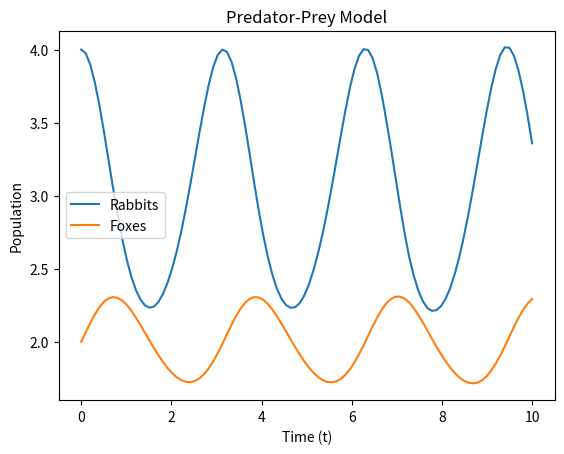
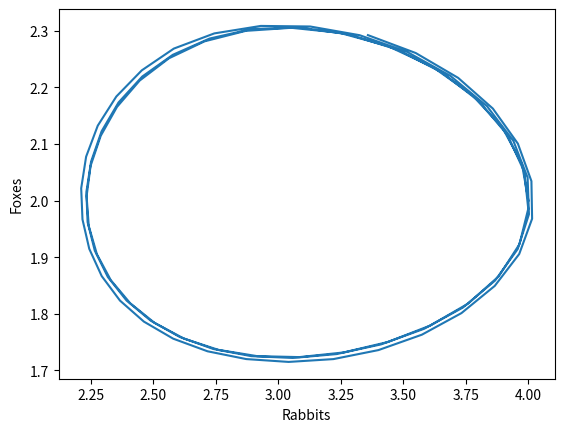
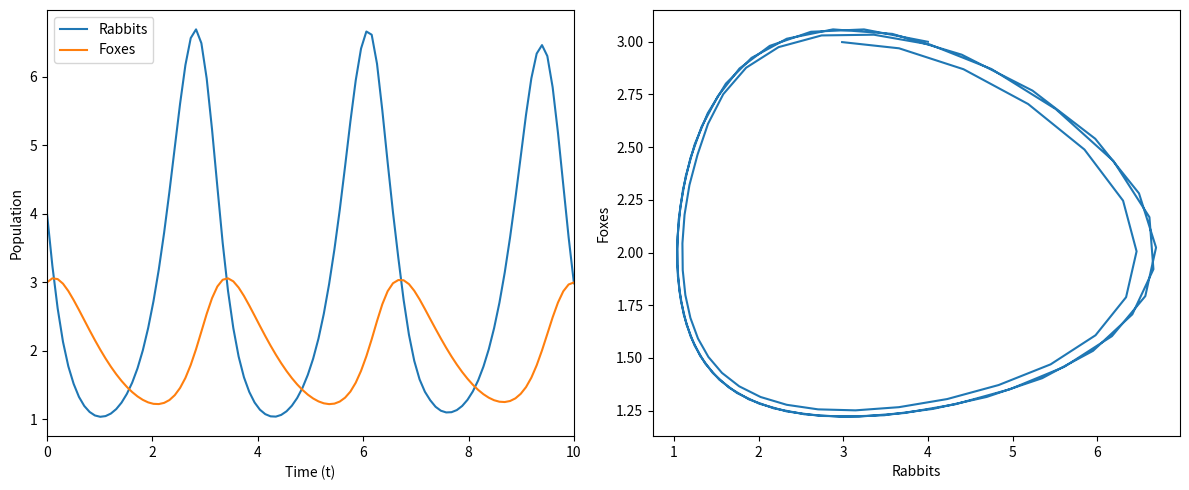
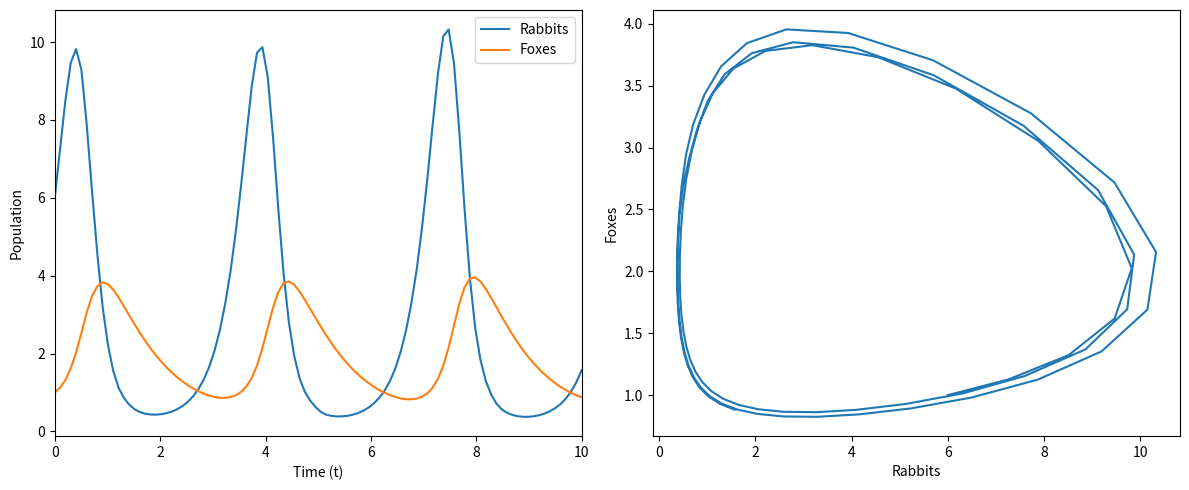
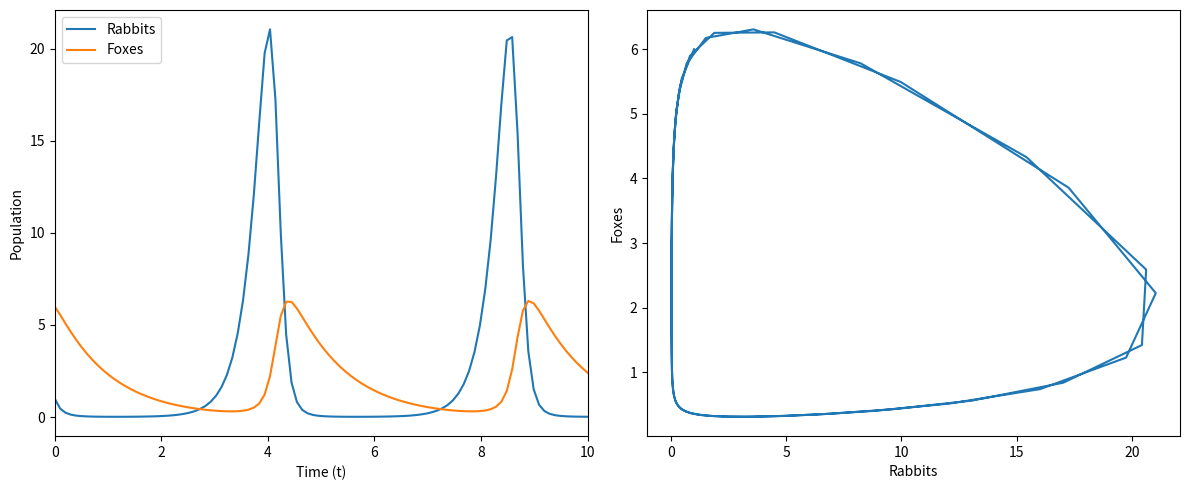
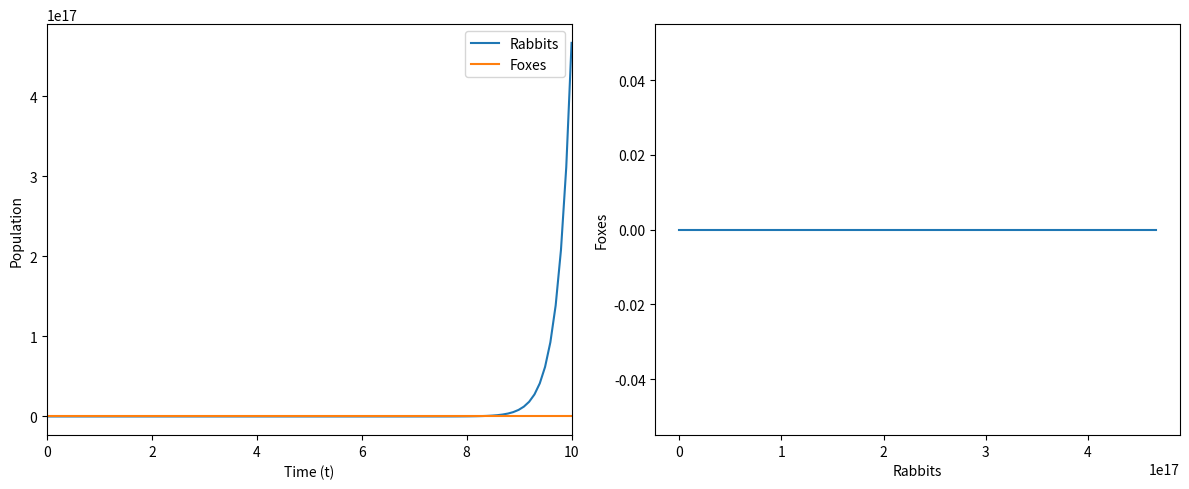
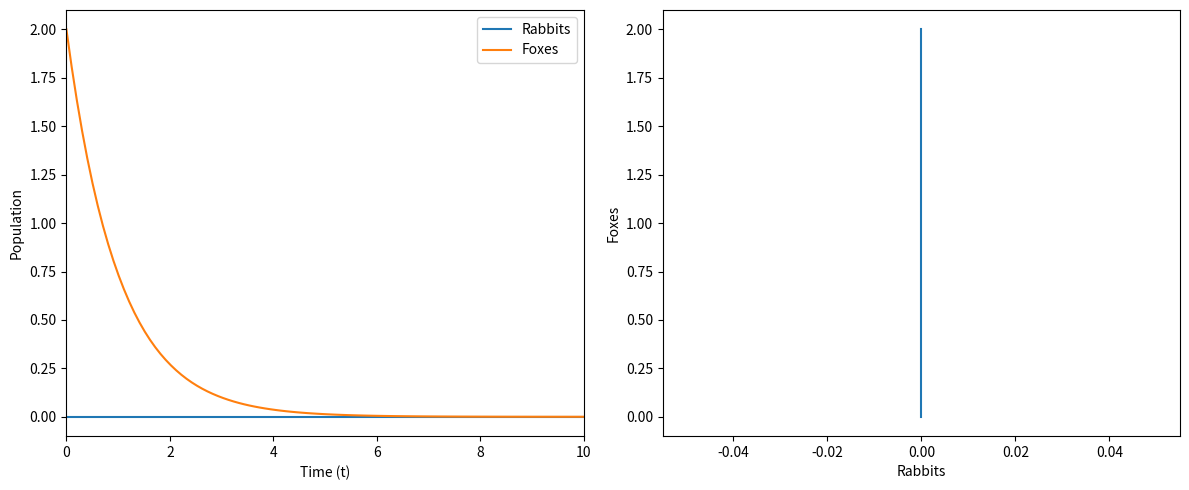
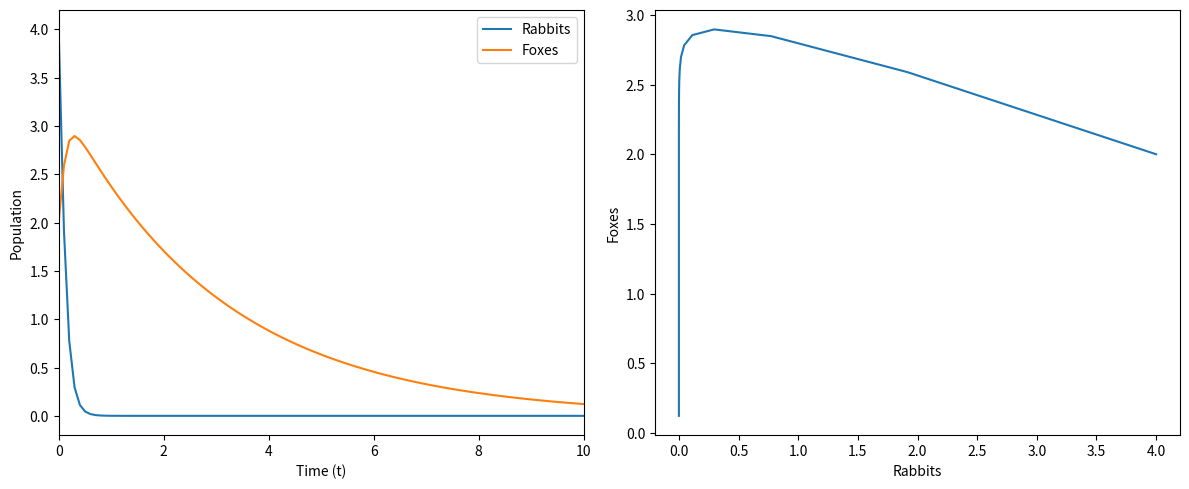
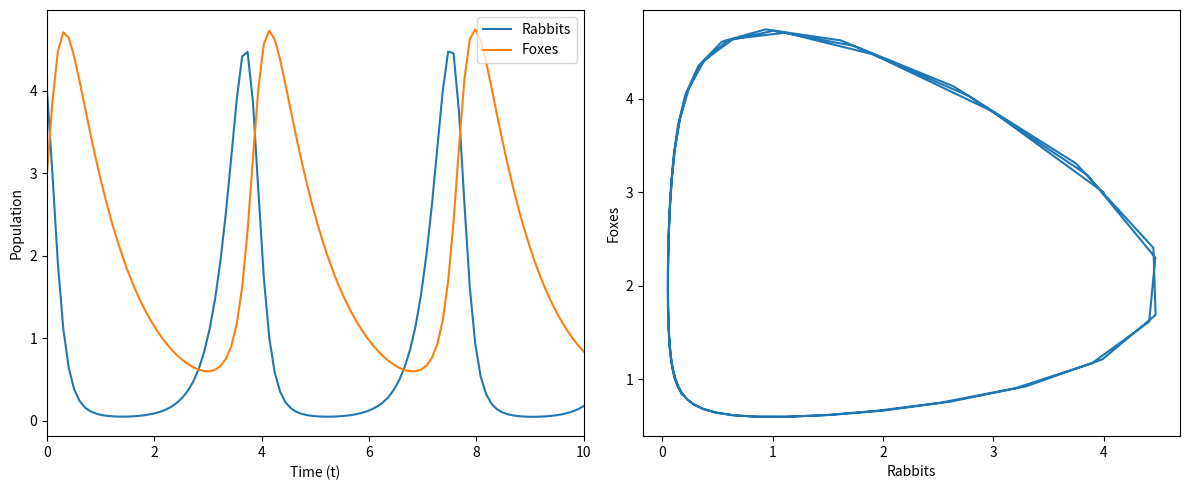
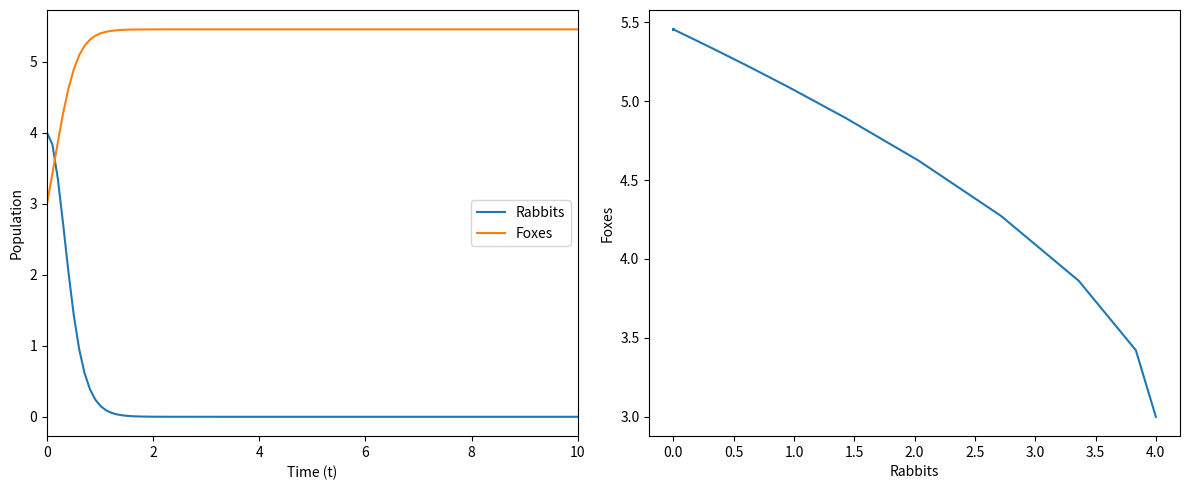
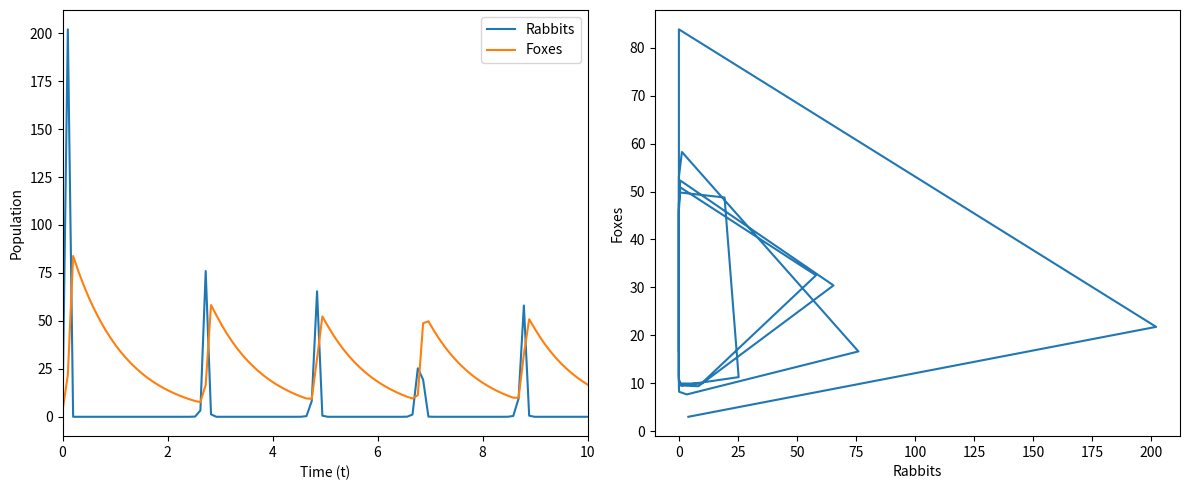
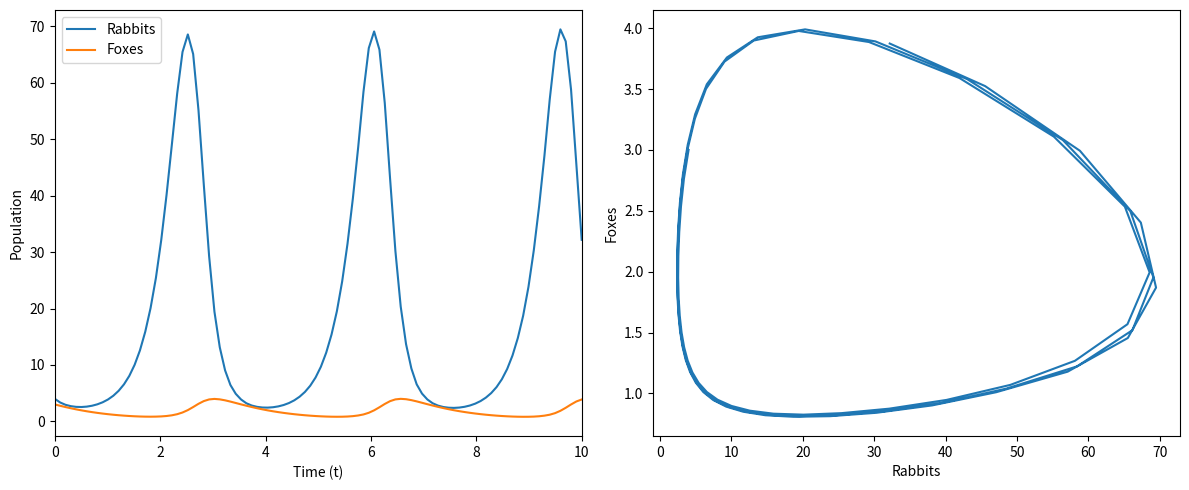

The matplotlib source for these figures, in order:
#!/usr/bin/env python
# coding: utf-8

# In[5]:


import numpy as np
import matplotlib.pyplot as plt
from scipy import integrate


# In[4]:




def rabbit_and_fox(t, z, a, b, c, d):
    x, y = z
    dxdt = a * x - b * x * y
    dydt = c * x * y - d * y
    return [dxdt, dydt]

# Define the initial conditions
x0 = 4  # Initial population of rabbits
y0 = 2  # Initial population of foxes
a = 4  # Rabbit birth rate
b = 2  # Rabbit predation rate
c = 0.33  # Fox reproduction rate
d = 1  # Fox death rate

tf = 10  # Final time
n = 100  # Number of points at which output will be evaluated
t_span = (0, tf)

# Create a figure to plot the solutions
plt.figure()

# Solve the differential equations
sol = integrate.solve_ivp(
    fun=lambda t, z: rabbit_and_fox(t, z, a, b, c, d),
    t_span=t_span,
    y0=[x0, y0],
    t_eval=np.linspace(t_span[0], t_span[1], n),
    method="RK45"
)

# Plot the populations of rabbits and foxes
plt.plot(sol.t, sol.y[0], label='Rabbits')
plt.plot(sol.t, sol.y[1], label='Foxes')

plt.xlabel('Time (t)')
plt.ylabel('Population')
plt.legend()
plt.title('Predator-Prey Model')
plt.savefig("gm5_1.svg")
plt.show()

plt.figure()
plt.plot(sol.y[0], sol.y[1])
plt.xlabel('Rabbits')
plt.ylabel('Foxes')
plt.savefig("gm5_1_phase.svg")


# In[5]:


import numpy as np
import matplotlib.pyplot as plt
from scipy import integrate

def plotgm5(x0, y0, a, b, c, d, filename):
    def rabbit_and_fox(t, z, a, b, c, d):
        x, y = z
        dxdt = a * x - b * x * y
        dydt = c * x * y - d * y
        return [dxdt, dydt]

    # Define the initial conditions
    tf = 10  # Final time
    n = 100  # Number of points at which output will be evaluated
    t_span = (0, tf)

    # Create a figure with two subplots
    fig, axs = plt.subplots(1, 2, figsize=(12, 5))

    # Solve the differential equations
    sol = integrate.solve_ivp(
        fun=lambda t, z: rabbit_and_fox(t, z, a, b, c, d),
        t_span=t_span,
        y0=[x0, y0],
        t_eval=np.linspace(t_span[0], t_span[1], n),
        method="RK45"
    )

    # Plot the populations of rabbits and foxes in the first subplot
    axs[0].plot(sol.t, sol.y[0], label='Rabbits')
    axs[0].plot(sol.t, sol.y[1], label='Foxes')
    axs[0].set_xlabel('Time (t)')
    axs[0].set_ylabel('Population')
    axs[0].legend()
    axs[0].set_xlim(0,10)
    # Plot the phase diagram in the second subplot
    axs[1].plot(sol.y[0], sol.y[1])
    axs[1].set_xlabel('Rabbits')
    axs[1].set_ylabel('Foxes')

    # Adjust spacing between subplots
    plt.tight_layout()

    # Save the figure
    plt.savefig(f"{filename}.svg")

    # Show the plot
    plt.show()

# Example usage:
# plotgm5(2, 1, 1, 1, 1, 1, "population")


# In[6]:


plotgm5(4, 3, 4, 2, 0.33, 1, 'gm5a1')


# In[7]:


plotgm5(6, 1, 4, 2, 0.33, 1, 'gm5a2')


# In[8]:


plotgm5(1, 6, 4, 2, 0.33, 1, 'gm5a3')


# In[10]:


plotgm5(2, 0, 4, 2, 0.33, 1, 'gm5a4')


# In[11]:


plotgm5(0, 2, 4, 2, 0.33, 1, 'gm5a5')


# In[12]:


plotgm5(4, 2, 2, 4, 1, 0.33, 'gm5b1')


# In[13]:


plotgm5(4, 3, 4, 2, 1, 1, 'gm5b1')


# In[14]:


plotgm5(4, 3, 6, 2, 0.33, 0, 'gm5b2')


# In[15]:


plotgm5(4, 3, 50, 2, 0.33, 1, 'gm5b3')


# In[16]:


plotgm5(4, 3, 4, 2, 0.05, 1, 'gm5b4')

